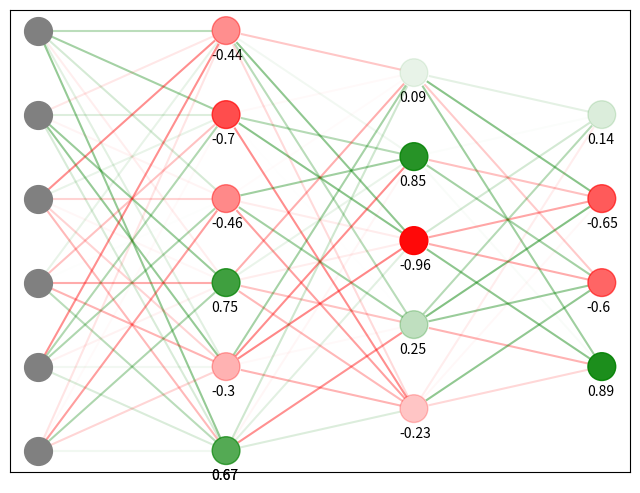

This figure's Python source:
import numpy
from math import e
from matplotlib import pyplot as plt
import numpy as np
from matplotlib.colors import to_rgb

class Layer:
    
    def __init__(self, size, input_dim):
        self.size = size
        self.input_dim = input_dim
        self.biases = np.zeros(size)
        self.weights = np.zeros((size, input_dim))
        self.sigmoid = np.vectorize(lambda x: 1/(1+e**(-x)))

    def __repr__(self):
        return f'\nBiases\n{self.biases}\n\nWeights\n{self.weights}\n'

    def __len__(self):
        return len(self.get_genome())

    def random_init(self):
        """
        Set all weights and biases to random uniform values.
        """
        domain = (-1, 1)
        self.biases = np.random.uniform(*domain, self.biases.shape)
        self.weights = np.random.uniform(*domain, self.weights.shape)
        
    def fire(self, input_values):
        """
        Pass input_values trough layer and return node activations.
        """
        Y = self.weights.dot(input_values) + self.biases
        activation = self.sigmoid(Y)
        return activation
    
    def get_genome(self):
        """
        Return genome as a flat array of (biases, weights).
        """
        return np.concatenate((self.biases, self.weights.flatten()))
        
    def set_genome(self, genome):
        """
        Set genome from a flat array of (biases, weights).
        """
        self.biases = genome[:self.size]
        self.weights = genome[self.size:].reshape(self.weights.shape)

    

class NeuralNetwork:
    
    def __init__(self, input_dim):
        self.input_dim = input_dim
        self.genome_size = input_dim
        self.layers = []

    def __len__(self):
        """
        Return the total lenght of the neural network genome.
        """
        return len(self.get_genome())

    def add(self, layer):
        """
        Add one layer to the end of the network. Also updates weights/biases.
        """
        self.layers.append(layer)
        
    def random_init(self):
        """
        Set all layer weights and biases to random uniform values.
        """
        for layer in self.layers:
            layer.random_init()
            
    def forward_pass(self, input_values):
        """
        Forward pass of the neural network based on an array of input values.
        """
        for layer in self.layers:
            output_values = layer.fire(input_values)
            input_values = output_values
        selection = np.argmax(output_values)
        return output_values, selection

    def get_genome(self):
        """
        Retreives all weight and biases in the network. Genome stucture:
        (l1_biases, l1_weights, ..., ln_biases, ln_weights)
        """
        return np.concatenate([layer.get_genome() for layer in self.layers])

    def set_genome(self, genome):
        """
        sets all weight and biases in the network. Genome structure:
        (l1_biases, l1_weights, ..., ln_biases, ln_weights)
        """
        for layer in self.layers:
            layer.set_genome(genome[:len(layer)])
            genome = genome[len(layer):]



class NetworkPlotter:
    
    def __init__(self, network, scale=1):
        self.n = network
        self.nodes, self.edges = self.get_coordinates(scale)
        self.rgb = np.vectorize(self.color_picker)

    def color_picker(self, value):
        """
        Chooses a red or green color based on a given value.
        """
        color = 'red' if value < 0 else 'green'
        return to_rgb(color)

    def get_coordinates(self, scale):
        """
        Computes network node and connection coordinates for plotting.
        """
        # Dimensions of each layer
        layer_dims = [self.n.input_dim] + [l.size for l in self.n.layers]
        
        # Layer node coordinates including input layer
        layer_nodes = []
        for i, size in enumerate(layer_dims):
            x = np.full(size, i*scale)
            y = (np.arange(0, size, 1) - (size-1)/2) * scale
            layer_nodes.append(np.vstack((x,y)))
        
        # Node pair connections
        layer_edges = []
        for cur, prev in zip(layer_nodes[1:], layer_nodes[:-1]):
            layer_edges += [
                np.vstack((i, j)).T for i in cur.T for j in prev.T]
            
        # Stack and return all nodes and connections
        nodes = np.hstack(layer_nodes)
        edges = np.array(layer_edges)
        return nodes, edges
    
    def get_structure_elements(self):
        """
        Fetches flat vectors of weights and biases from the net.
        """
        weights = np.concatenate([l.weights.flatten() for l in self.n.layers])
        biases = np.concatenate([l.biases for l in self.n.layers])
        return weights, biases

    def get_forwardpass_elements(self):
        """
        Fetches flat vectors of edge and node values from a net forward pass.
        """
    
    
    def pytplot_structure(self, ax, node_size=800, font_size=12):
        """
        Matplotlib plot of network structure.
        """
        w, b = self.get_structure_elements()

        # Input layer
        input_layer = self.nodes.T[:self.n.input_dim].T
        ax.scatter(*input_layer, s=node_size, c='grey', zorder=20)
        
        # Hidden and output layers
        layers = self.nodes.T[self.n.input_dim:].T
        rgba_cols = np.vstack((self.rgb(b), abs(b))).T
        ax.scatter(*layers, s=node_size, c=rgba_cols, zorder=20)
        ax.scatter(*layers, s=node_size, c='white', zorder=10)
        
        # Node bias text
        offset = [0.08,0.35]
        annotate = np.vectorize(ax.text)
        annotate(*(layers.T - offset).T, b.round(2).astype(str), fontsize=font_size)
      
        # Layer edges
        rgba_cols = np.vstack((self.rgb(w), abs(w)/2)).T
        for connection, col in zip(self.edges, rgba_cols):
            ax.plot(*connection, color=col, zorder=5)

        ax.set_xticks([])
        ax.set_yticks([])
        
    def pytplot_forward_pass(self, ax, node_size=800, font_size=12):
        pass
    
    def pygame_forward_pass(self, screen, node_size):
        pass
    
        
if __name__ == '__main__':
    
    # Network init
    n = NeuralNetwork(input_dim=6)
    n.add(Layer(size=6, input_dim=6))
    n.add(Layer(size=5, input_dim=6))
    n.add(Layer(size=4, input_dim=5))
    n.random_init()
    
    # Forward pass
    input_values = np.random.uniform(-1,1,6)
    output_values, selection = n.forward_pass(input_values)
    print(f'{input_values}\n{output_values}\n{selection}')
    
    # Plotting
    plotter = NetworkPlotter(n)
    fig, ax = plt.subplots(figsize=(8,6))
    plotter.pytplot_structure(ax, node_size=400, font_size=10)
    plt.show()
    

    
        



        
